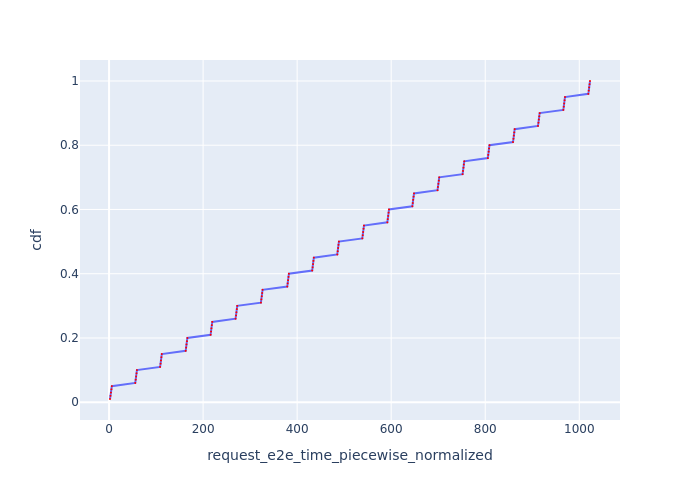

The data file committed next to this chart (first rows):
Request Id, request_e2e_time_piecewise_normalized, cdf
0_0, 2.007, 0.01
0_1, 3.071, 0.02
0_2, 4.031, 0.03
0_3, 4.99, 0.04
0_4, 5.955, 0.05
0_5, 55.73, 0.06
0_6, 56.67, 0.07
0_7, 57.53, 0.08
0_8, 58.4, 0.09
0_9, 59.27, 0.1
0_10, 108.6, 0.11
0_11, 109.5, 0.12
0_12, 110.4, 0.13
0_13, 111.3, 0.14
0_14, 112.1, 0.15
0_15, 163, 0.16
0_16, 163.9, 0.17
0_17, 164.8, 0.18
0_18, 165.6, 0.19
0_19, 166.5, 0.2
0_20, 215.9, 0.21
0_21, 216.9, 0.22
0_22, 217.7, 0.23
0_23, 218.6, 0.24
0_24, 219.5, 0.25
0_25, 269.1, 0.26
0_26, 270, 0.27
0_27, 270.9, 0.28
0_28, 271.7, 0.29
0_29, 272.6, 0.3
0_30, 323, 0.31
0_31, 323.9, 0.32
0_32, 324.8, 0.33
0_33, 325.6, 0.34
0_34, 326.5, 0.35
0_35, 379, 0.36
0_36, 379.9, 0.37
0_37, 380.7, 0.38
0_38, 381.6, 0.39
0_39, 382.5, 0.4
0_40, 432, 0.41
0_41, 432.9, 0.42
0_42, 433.7, 0.43
0_43, 434.6, 0.44
0_44, 435.5, 0.45
0_45, 485.3, 0.46
0_46, 486.2, 0.47
0_47, 487.1, 0.48
0_48, 488, 0.49
0_49, 488.8, 0.5
0_50, 538.6, 0.51
0_51, 539.5, 0.52
0_52, 540.4, 0.53
0_53, 541.2, 0.54
0_54, 542.1, 0.55
0_55, 591.8, 0.56
0_56, 592.8, 0.57
0_57, 593.6, 0.58
0_58, 594.5, 0.59
0_59, 595.4, 0.6
... 40 more rows
